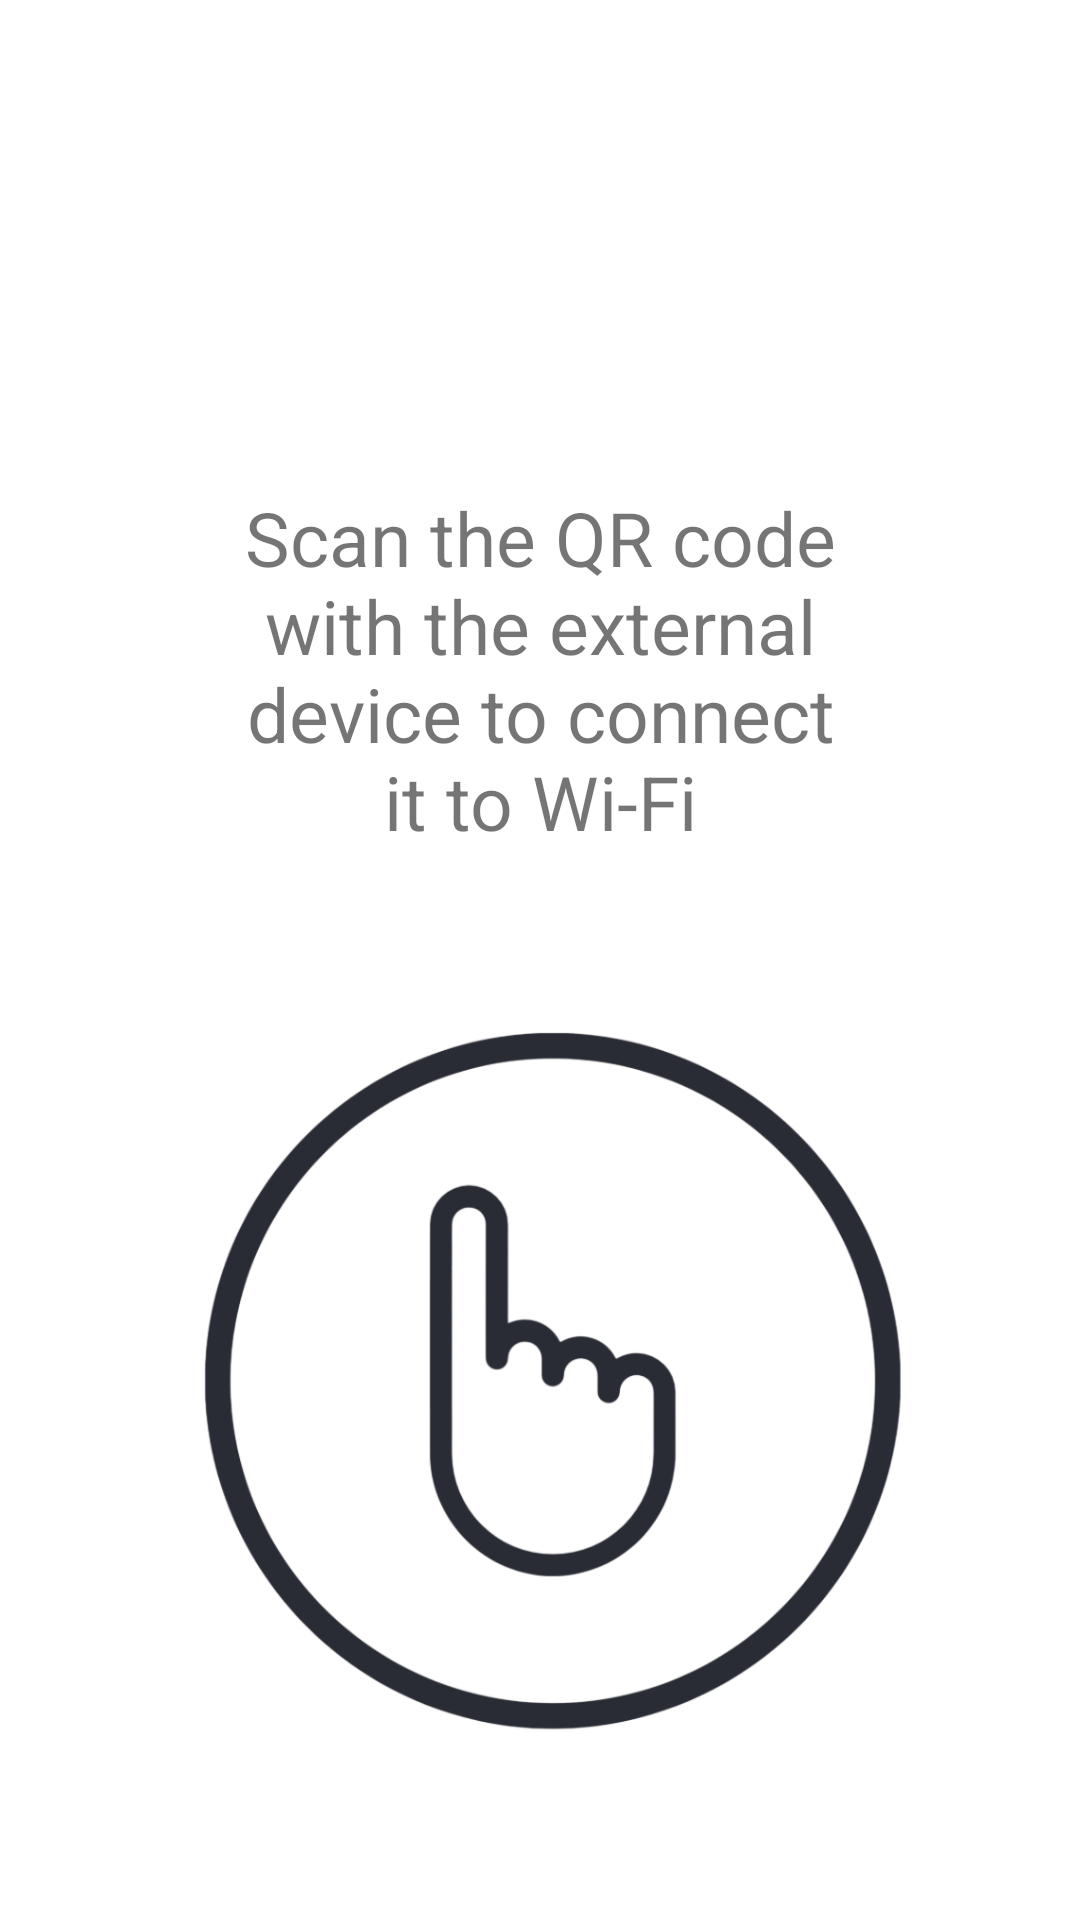

Here is an Android app screen rendered from its layout file. Give the layout XML and the strings, colors and styles it references.
<!-- AndroidManifest.xml: application theme Theme.SignLingual -->
<!-- res/layout/activity_network_dialog.xml -->
<?xml version="1.0" encoding="utf-8"?>
<androidx.constraintlayout.widget.ConstraintLayout xmlns:android="http://schemas.android.com/apk/res/android"
    xmlns:app="http://schemas.android.com/apk/res-auto"
    xmlns:tools="http://schemas.android.com/tools"
    android:layout_width="330dp"
    android:layout_height="419dp">

    <TextView
        android:id="@+id/blankSpace"
        android:layout_width="200dp"
        android:layout_height="wrap_content"
        android:gravity="center"
        android:text="Scan the QR code with the external device to connect it to Wi-Fi"
        android:textSize="25dp"
        app:layout_constraintBottom_toTopOf="@+id/qrCode"
        app:layout_constraintEnd_toEndOf="parent"
        app:layout_constraintStart_toStartOf="parent" />

    <ImageView
        android:id="@+id/qrCode"
        android:layout_width="349dp"
        android:layout_height="356dp"
        android:src="@drawable/app_icon"
        app:layout_constraintBottom_toBottomOf="parent"
        app:layout_constraintEnd_toEndOf="parent"
        app:layout_constraintHorizontal_bias="0.504"
        app:layout_constraintStart_toStartOf="parent" />


</androidx.constraintlayout.widget.ConstraintLayout>
<!-- resources referenced by this layout -->
<resources>
  <!-- drawable app_icon: png bitmap (drawable, 107460 bytes) -->
  <style name="Theme.SignLingual" parent="Theme.MaterialComponents.DayNight.NoActionBar">
          
          <item name="colorPrimary">@color/purple_500</item>
          <item name="colorPrimaryVariant">@color/black</item>
          <item name="colorOnPrimary">@color/white</item>
          
          <item name="colorSecondary">@color/teal_200</item>
          <item name="colorSecondaryVariant">@color/teal_700</item>
          <item name="colorOnSecondary">@color/black</item>
          
          <item name="android:statusBarColor">?attr/colorPrimaryVariant</item>
          
      </style>
  <color name="purple_500">#FF6200EE</color>
  <color name="black">#FF000000</color>
  <color name="white">#FFFFFFFF</color>
  <color name="teal_200">#FF03DAC5</color>
  <color name="teal_700">#FF018786</color>
</resources>
